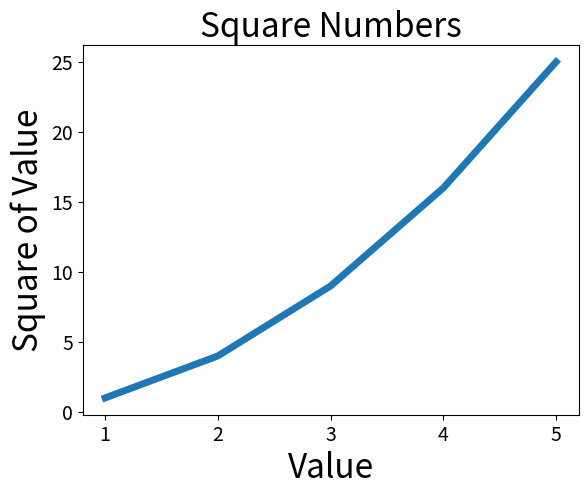

The matplotlib source for this figure:
import matplotlib.pyplot as plt


input_value = [1,2,3,4,5]
squares = [1,4,9,16,25]

#绘制折线图plot
plt.plot(input_value,squares,linewidth=5)
#设置标题和标题字体的大小
plt.title('Square Numbers',fontsize=24)
#设置x轴，y轴，字体大小
plt.xlabel('Value',fontsize=24)
plt.ylabel('Square of Value',fontsize=24)

#设置刻度标记的大小
plt.tick_params(axis='both',labelsize=14)
plt.show()